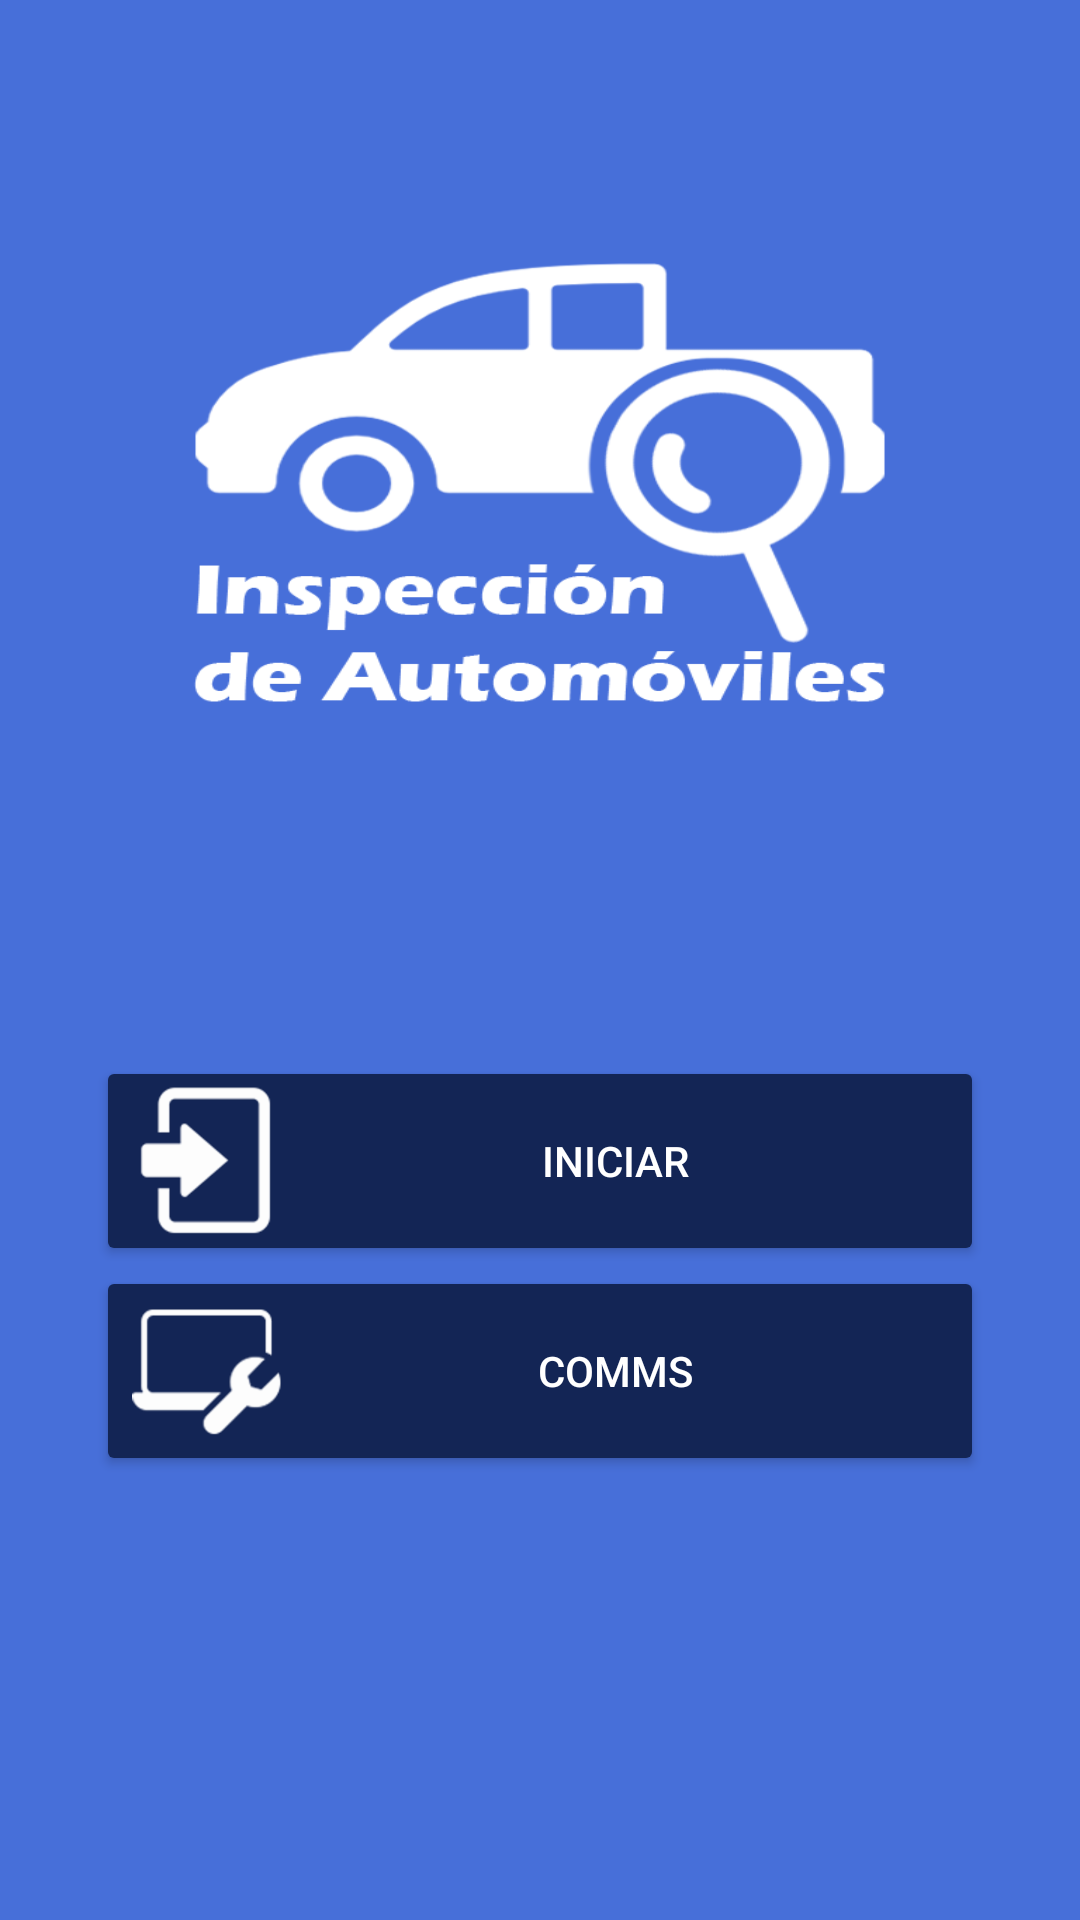

This screen was rendered from an Android layout file. Write that file and the resources it references.
<!-- AndroidManifest.xml: application theme AppTheme -->
<!-- res/layout/activity_inicio.xml -->
<?xml version="1.0" encoding="utf-8"?>
<android.support.design.widget.CoordinatorLayout
    xmlns:android="http://schemas.android.com/apk/res/android"
    xmlns:tools="http://schemas.android.com/tools"
    android:layout_width="match_parent"
    android:layout_height="match_parent"
    tools:context="com.tdt.inspeccionVehicular.views.InicioActivity"
    android:background="@color/colorPrimary">

    <LinearLayout

        android:layout_width="match_parent"
        android:layout_height="match_parent"
        android:orientation="vertical"
        android:weightSum="1"
        >

        <RelativeLayout
            android:layout_width="match_parent"
            android:layout_height="match_parent"
            android:padding="60dp"
            android:layout_weight="0.5"
            >

            <ImageView
                android:id="@+id/logo"
                android:layout_width="wrap_content"
                android:layout_height="wrap_content"
                android:layout_centerInParent="true"
                android:background="@drawable/inspeccion"
                />
        </RelativeLayout>

        <ScrollView
            android:layout_width="match_parent"
            android:layout_height="match_parent"
            android:layout_weight="0.5"
            android:fillViewport="true">


            <LinearLayout
                android:layout_width="match_parent"
                android:layout_height="match_parent"
                android:orientation="vertical"
                android:padding="@dimen/paddingHorin"
                >

                

                <Button
                    android:id="@+id/button_entrar"
                    android:layout_width="match_parent"
                    android:layout_height="wrap_content"
                    android:text="@string/bt_iniciar"
                    android:theme="@style/RaisedButtonDark"
                    android:drawableLeft="@drawable/ic_entrar"
                    />

                <Button
                    android:id="@+id/Bcom"
                    android:layout_width="match_parent"
                    android:layout_height="wrap_content"
                    android:text="@string/bt_comms"
                    android:theme="@style/RaisedButtonDark"
                    android:drawableLeft="@drawable/ic_config"
                    />

            </LinearLayout>

        </ScrollView>

    </LinearLayout>


</android.support.design.widget.CoordinatorLayout>
<!-- resources referenced by this layout -->
<resources>
  <color name="colorPrimary">#476fd9</color>
  <dimen name="paddingHorin">32dp</dimen>
  <!-- drawable ic_config: png bitmap (drawable-xhdpi, 1443 bytes) -->
  <!-- drawable ic_entrar: png bitmap (drawable-xhdpi, 1105 bytes) -->
  <!-- drawable inspeccion: png bitmap (drawable-xhdpi, 29622 bytes) -->
  <string name="bt_comms">Comms</string>
  <string name="bt_iniciar">Iniciar</string>
  <style name="EditTextWhite" parent="TextAppearance.AppCompat">
          <item name="android:textColorHint">@color/editTextColorWhite</item>
          <item name="android:textSize">@dimen/EditTextSize_Login</item>
          <item name="android:textColorPrimary">@color/editTextColorWhite</item>
          <item name="colorAccent">@color/editTextColorWhite</item>
          <item name="colorControlNormal">@color/editTextColorWhite</item>
          <item name="colorControlActivated">@color/editTextColorWhite</item>
      </style>
  <style name="RaisedButtonDark" parent="Theme.AppCompat.Light">
          <item name="colorButtonNormal">@color/colorPrimaryDark2</item>
          <item name="colorControlHighlight">@color/color_ButtonPress</item>
          <item name="android:textColor">@android:color/white</item>
      </style>
  <style name="AppTheme" parent="Theme.AppCompat.Light.NoActionBar">
          
          <item name="colorPrimary">@color/colorPrimary</item>
          <item name="colorPrimaryDark">@color/colorPrimaryDark</item>
          <item name="colorAccent">@color/colorAccent</item>
      </style>
  <color name="editTextColorWhite">#FFFFFF</color>
  <dimen name="EditTextSize_Login">20sp</dimen>
  <color name="colorPrimaryDark2">#132555</color>
  <color name="color_ButtonPress">#1843b6</color>
  <color name="colorPrimaryDark">#476fd9</color>
  <color name="colorAccent">#132555</color>
</resources>
